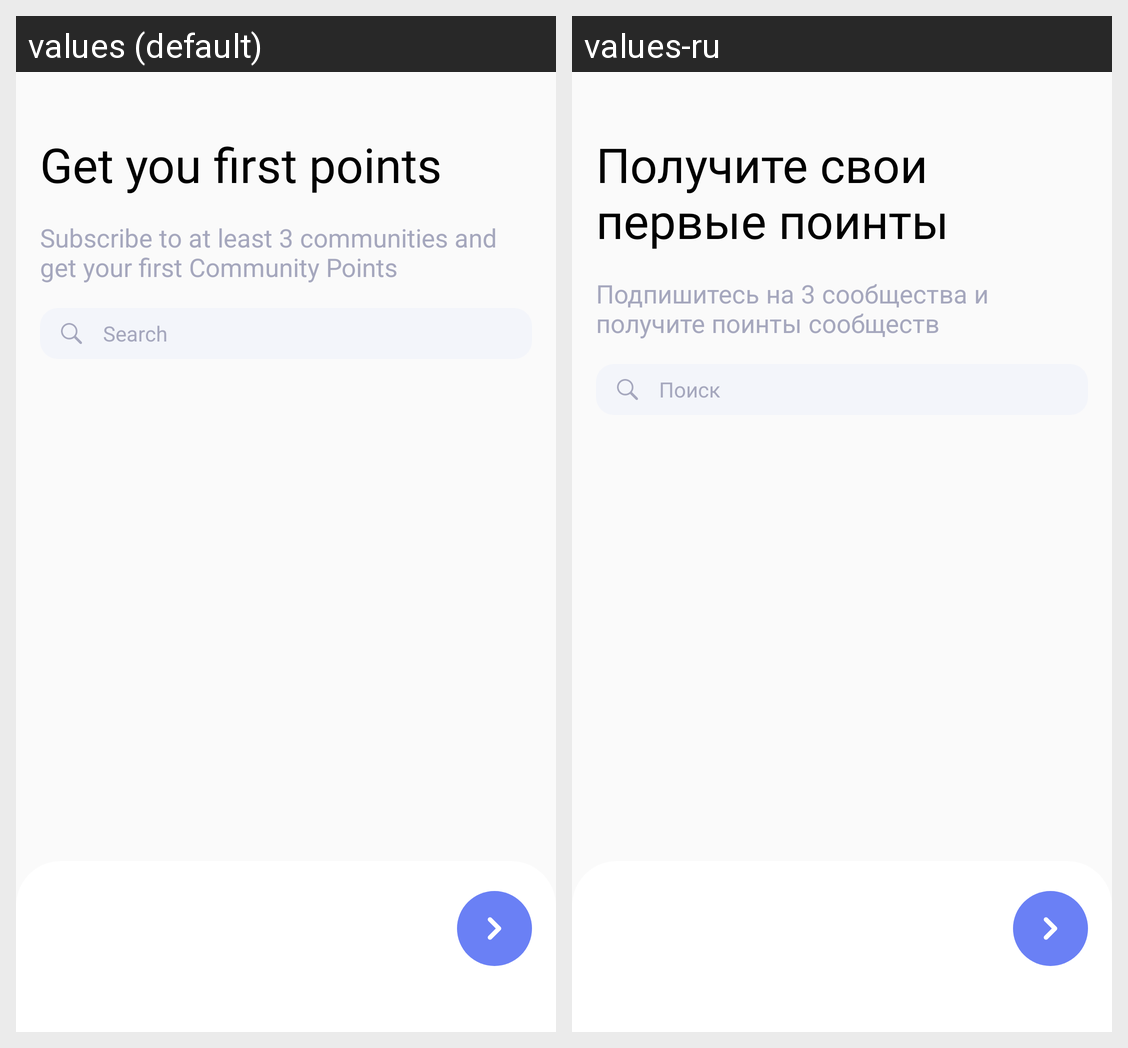

The Android screen above is rendered under two locales of the same app. Produce the string resources it draws, with the default and per-locale values.
Android screen res/layout/fragment_ftue_search_community.xml rendered under 2 locales, left to right: values (default), values-ru. Device: Nexus 5 (rendered at 1080×1920; each locale shown at half size, 540×960, under a caption strip naming it); theme AppThemeLight.
Strings drawn on this screen, with the default value and each locale's value (text and hints the layout hard-codes, and strings that could not be matched under every locale, appear in the picture but are not listed):

get_you_first_points
  values: Get you first points
  values-ru: Получите свои первые поинты

subscribe_to_3_communities
  values: Subscribe to at least 3 communities and get your first Community Points
  values-ru: Подпишитесь на 3 сообщества и получите поинты сообществ

hint_search
  values: Search
  values-ru: Поиск
